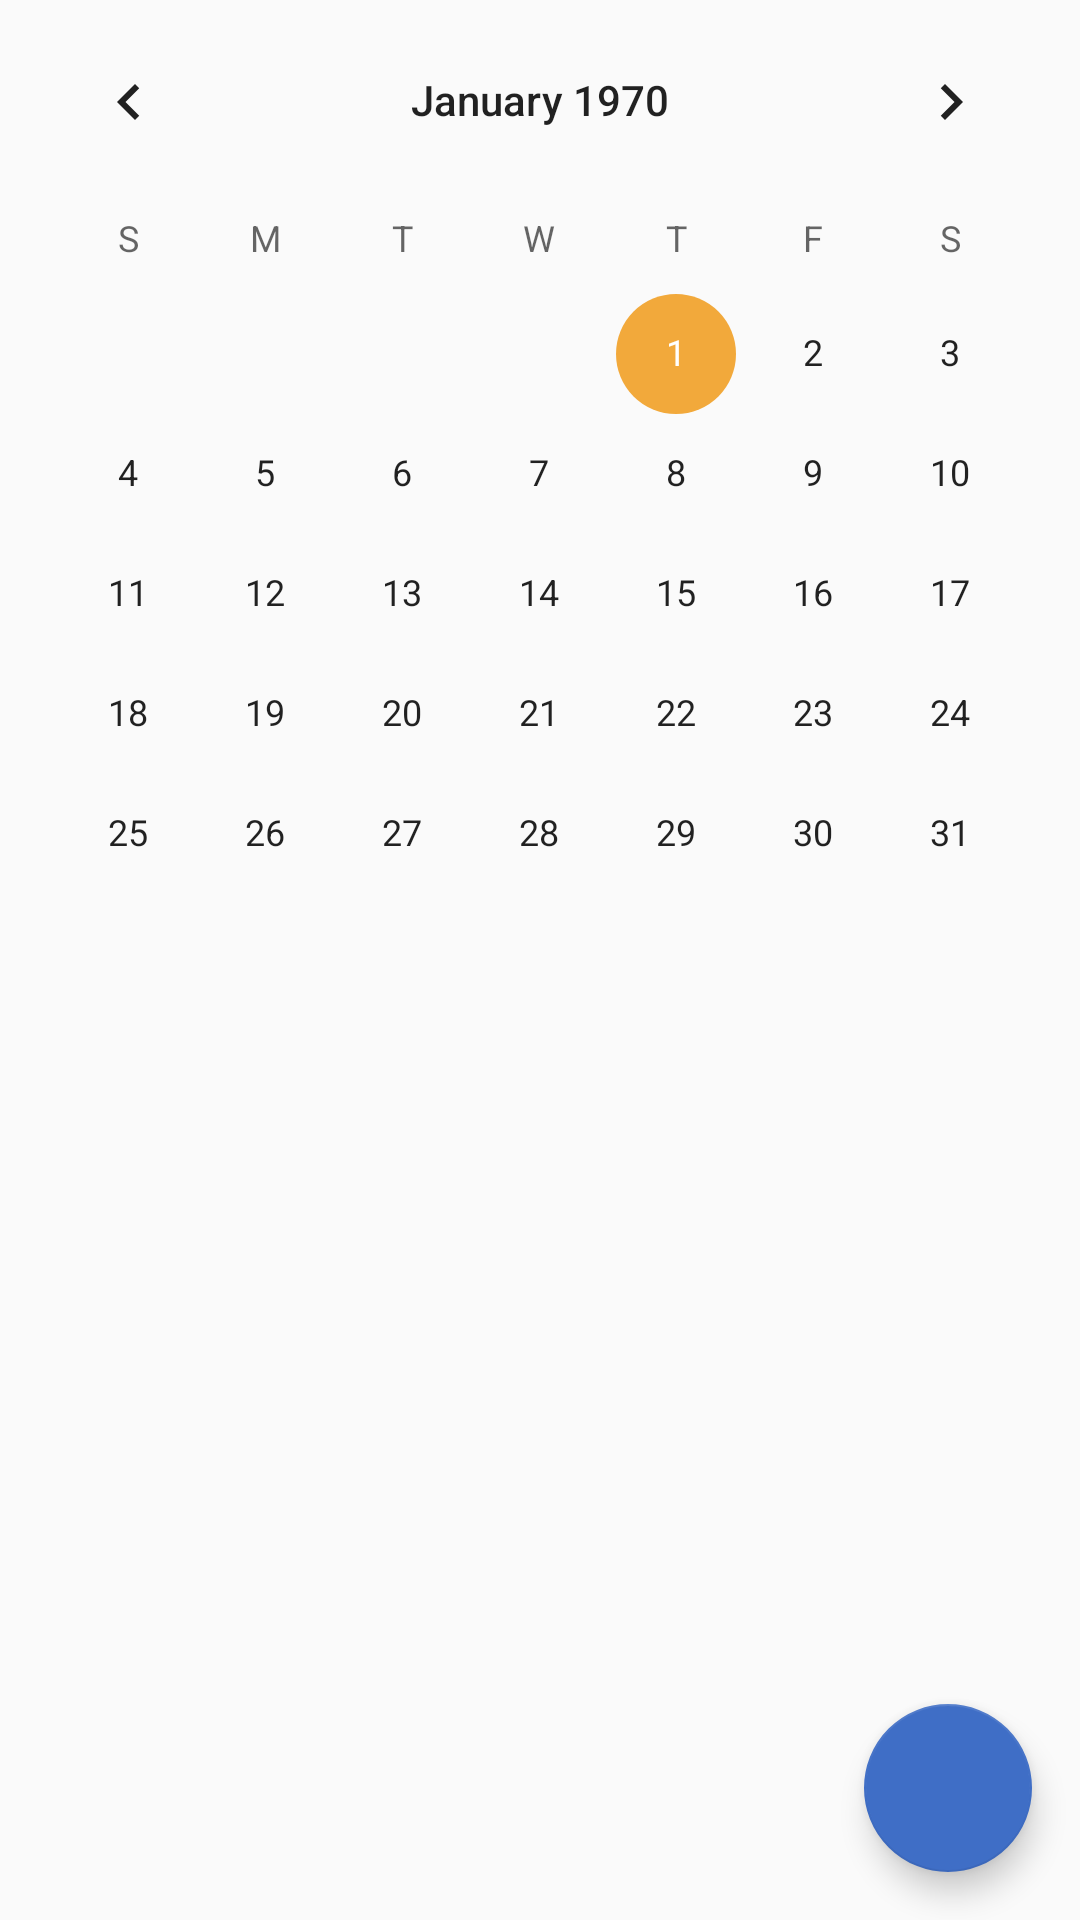

The Android layout XML behind this screen, and the referenced resources:
<!-- AndroidManifest.xml: application theme Theme.FullJournal -->
<!-- res/layout/fragment_schedule.xml -->
<?xml version="1.0" encoding="utf-8"?>
<FrameLayout xmlns:android="http://schemas.android.com/apk/res/android"
    xmlns:app="http://schemas.android.com/apk/res-auto"
    android:layout_width="match_parent"
    android:layout_height="match_parent">

    <LinearLayout
        android:layout_width="match_parent"
        android:layout_height="match_parent"
        android:orientation="vertical">

        <CalendarView
            android:id="@+id/calendar_view"
            android:layout_width="match_parent"
            android:layout_height="wrap_content" />

        <androidx.recyclerview.widget.RecyclerView
            android:id="@+id/event_list"
            android:layout_width="match_parent"
            android:layout_height="0dp"
            android:layout_weight="1"
            android:clipToPadding="false"
            android:paddingBottom="88dp" />

        <TextView
            android:id="@+id/empty_view"
            android:layout_width="match_parent"
            android:layout_height="0dp"
            android:layout_weight="1"
            android:gravity="center"
            android:text="@string/empty_schedule"
            android:textColor="@color/text_secondary"
            android:visibility="gone" />

    </LinearLayout>

    <com.google.android.material.floatingactionbutton.FloatingActionButton
        android:id="@+id/fab_add_event"
        android:layout_width="wrap_content"
        android:layout_height="wrap_content"
        android:layout_gravity="bottom|end"
        android:layout_margin="16dp"
        android:contentDescription="@string/action_add"
        android:src="@drawable/ic_add"
        app:backgroundTint="@color/primary" />

</FrameLayout>
<!-- resources referenced by this layout -->
<resources>
  <color name="primary">#3F6EC6</color>
  <color name="text_secondary">#5A5A63</color>
  <string name="action_add">追加</string>
  <string name="empty_schedule">この日の予定はありません</string>
  <style name="Theme.FullJournal" parent="Theme.MaterialComponents.DayNight.NoActionBar">
          <item name="colorPrimary">@color/primary</item>
          <item name="colorPrimaryDark">@color/primary_dark</item>
          <item name="colorAccent">@color/accent</item>
          <item name="android:colorBackground">@color/background</item>
          <item name="colorSurface">@color/surface</item>
          <item name="colorOnPrimary">@color/on_primary</item>
      </style>
  <color name="primary_dark">#2A4E96</color>
  <color name="accent">#F2A93B</color>
  <color name="background">#FAFAFA</color>
  <color name="surface">#FFFFFF</color>
  <color name="on_primary">#FFFFFF</color>
</resources>
